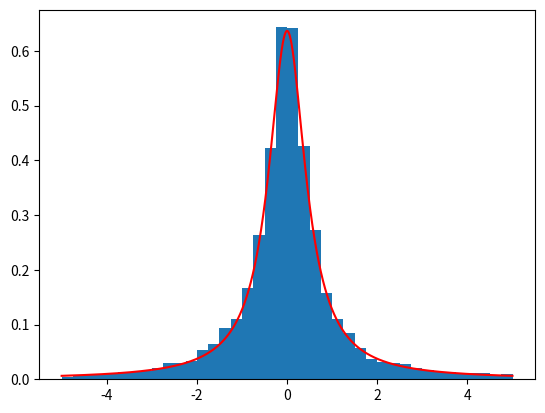

Write the Python code that produced this figure.
import matplotlib.pyplot as plt
import math
import random

def FGP(y: float, y0: float, gamma: float) -> float:
    return 1 / ( ( ( math.pi ) * gamma ) * ( ( 1 ) + ( ( y - y0 ) / ( gamma ) )**2 ) )

def ODDYS(x: float, x0: float, gamma: float) -> float:
    return x0 + ( gamma * ( math.tan( ( math.pi ) * ( x - (1/2) ) ) ) )




N = 10000

ixy = list()
ygreki = list()
y1greki = list()

for i in range( N ):
    x = -5 + i*0.001
    y = FGP(x,0,1/2)
    y1 = ODDYS(random.random(),0,1/2)
    ixy.append(x)
    ygreki.append(y)
    y1greki.append(y1)

plt.hist(y1greki,range=[-5, 5], density=True, bins=40)
plt.plot(ixy,ygreki,color = "red")
plt.show()